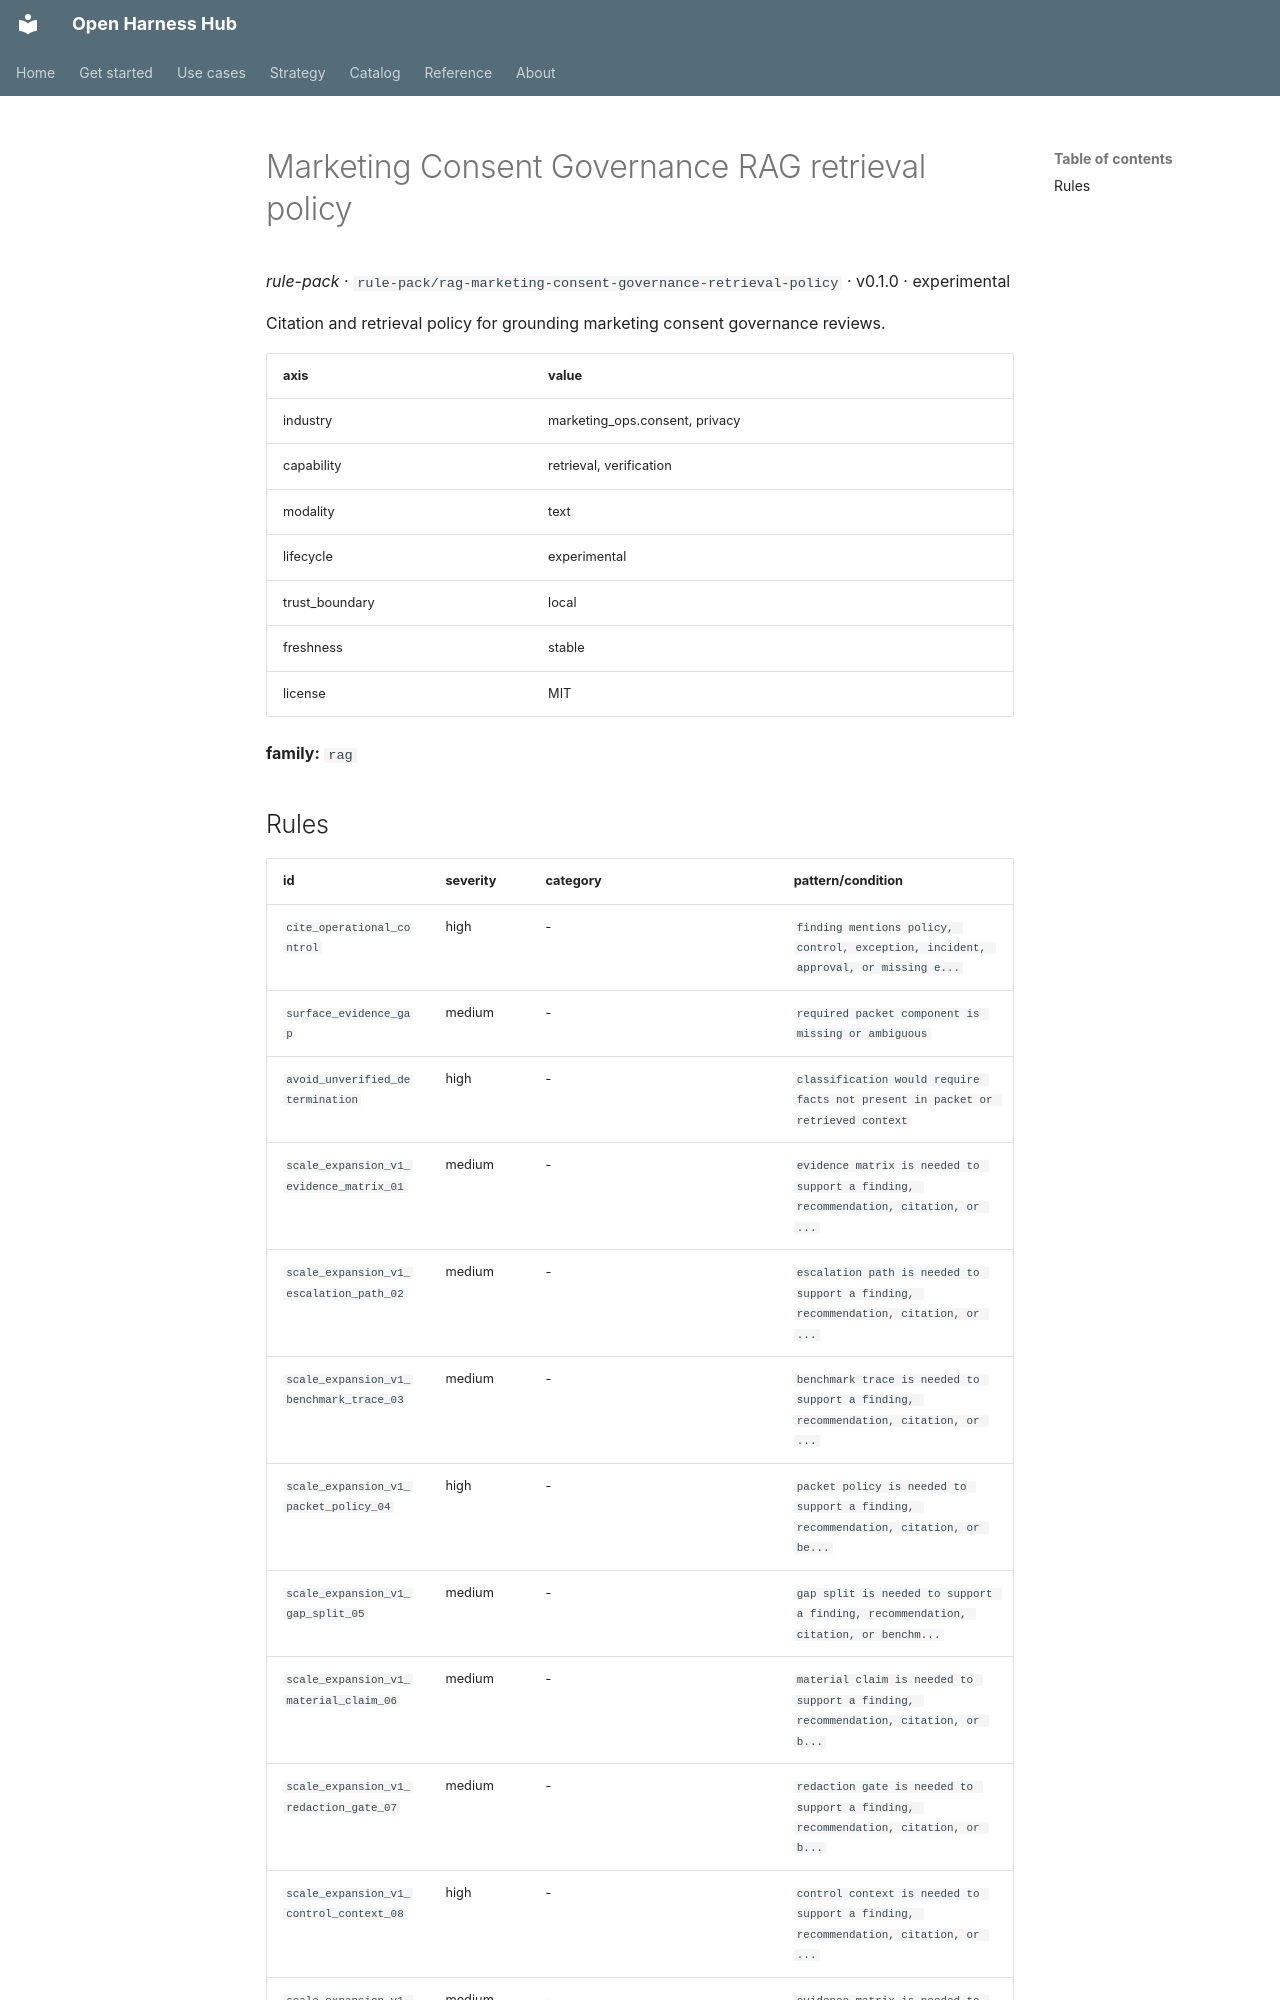

repository: Amarel-Taylor-Scott/open-harness-hub · page: catalog/rule-pack_rag-marketing-consent-governance-retrieval-policy/index.html · generator: mkdocs

# Marketing Consent Governance RAG retrieval policy

*rule-pack* · `rule-pack/rag-marketing-consent-governance-retrieval-policy` · v0.1.0 · experimental

Citation and retrieval policy for grounding marketing consent governance reviews.

| axis | value |
|---|---|
| industry | marketing_ops.consent, privacy |
| capability | retrieval, verification |
| modality | text |
| lifecycle | experimental |
| trust_boundary | local |
| freshness | stable |
| license | MIT |



**family:** `rag`
